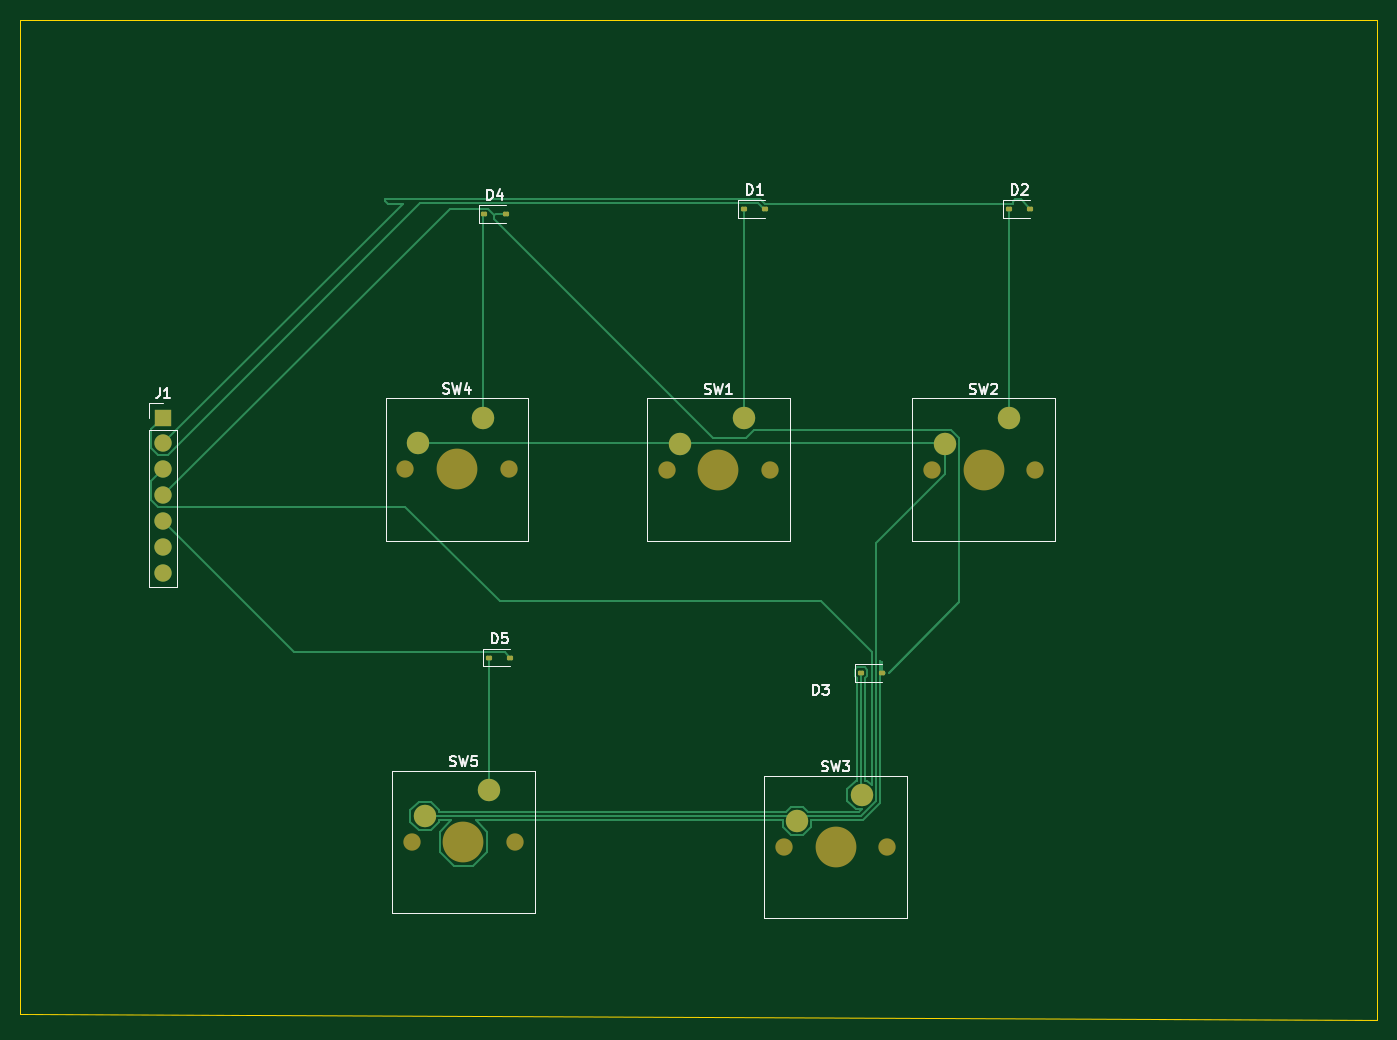
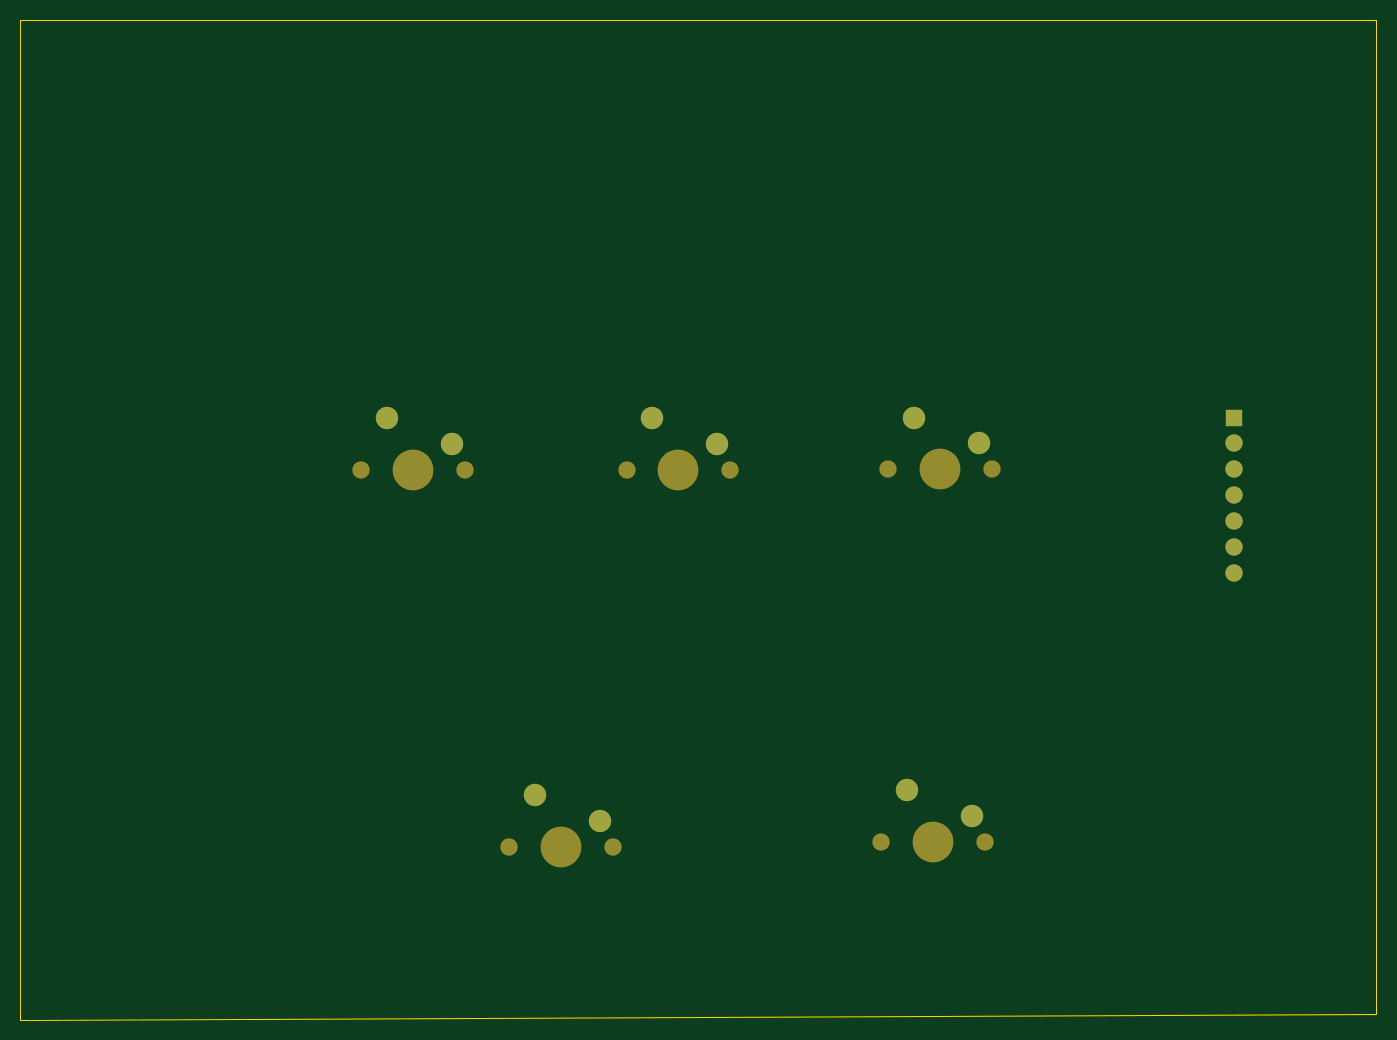
Circuit board: 9 layer files. Board 133.0 x 98.0 mm.
- bottom_copper: Mini Keypad-B_Cu.gbr (1810 bytes)
- bottom_mask: Mini Keypad-B_Mask.gbr (1651 bytes)
- paste: Mini Keypad-B_Paste.gbr (469 bytes)
- bottom_silk: Mini Keypad-B_Silkscreen.gbr (470 bytes)
- outline: Mini Keypad-Edge_Cuts.gbr (760 bytes)
- top_copper: Mini Keypad-F_Cu.gbr (10104 bytes)
- top_mask: Mini Keypad-F_Mask.gbr (2687 bytes)
- paste: Mini Keypad-F_Paste.gbr (1499 bytes)
- top_silk: Mini Keypad-F_Silkscreen.gbr (17203 bytes)

=== bottom_copper: Mini Keypad-B_Cu.gbr ===
%TF.GenerationSoftware,KiCad,Pcbnew,9.0.5*%
%TF.CreationDate,2026-09-06T13:10:26+04:00*%
%TF.ProjectId,Mini Keypad,4d696e69-204b-4657-9970-61642e6b6963,rev?*%
%TF.SameCoordinates,Original*%
%TF.FileFunction,Copper,L2,Bot*%
%TF.FilePolarity,Positive*%
%FSLAX46Y46*%
G04 Gerber Fmt 4.6, Leading zero omitted, Abs format (unit mm)*
G04 Created by KiCad (PCBNEW 9.0.5) date 2026-09-06 13:10:26*
%MOMM*%
%LPD*%
G01*
G04 APERTURE LIST*
%TA.AperFunction,ComponentPad*%
%ADD10C,1.700000*%
%TD*%
%TA.AperFunction,ComponentPad*%
%ADD11R,1.700000X1.700000*%
%TD*%
%TA.AperFunction,ComponentPad*%
%ADD12C,2.200000*%
%TD*%
G04 APERTURE END LIST*
D10*
%TO.P,J1,7,Pin_7*%
%TO.N,unconnected-(J1-Pin_7-Pad7)*%
X46500000Y-110200000D03*
%TO.P,J1,6,Pin_6*%
%TO.N,unconnected-(J1-Pin_6-Pad6)*%
X46500000Y-107660000D03*
%TO.P,J1,5,Pin_5*%
%TO.N,Net-(D5-A)*%
X46500000Y-105120000D03*
%TO.P,J1,4,Pin_4*%
%TO.N,Net-(D4-A)*%
X46500000Y-102580000D03*
%TO.P,J1,3,Pin_3*%
%TO.N,Net-(D3-A)*%
X46500000Y-100040000D03*
%TO.P,J1,2,Pin_2*%
%TO.N,Net-(D2-A)*%
X46500000Y-97500000D03*
D11*
%TO.P,J1,1,Pin_1*%
%TO.N,Net-(D1-A)*%
X46500000Y-94960000D03*
%TD*%
D12*
%TO.P,SW5,1,1*%
%TO.N,Net-(D5-K)*%
X78500000Y-131500000D03*
%TO.P,SW5,2,2*%
%TO.N,GND*%
X72150000Y-134040000D03*
%TD*%
%TO.P,SW4,1,1*%
%TO.N,Net-(D4-K)*%
X77850000Y-94960000D03*
%TO.P,SW4,2,2*%
%TO.N,GND*%
X71500000Y-97500000D03*
%TD*%
%TO.P,SW3,1,1*%
%TO.N,Net-(D3-K)*%
X115000000Y-132000000D03*
%TO.P,SW3,2,2*%
%TO.N,GND*%
X108650000Y-134540000D03*
%TD*%
%TO.P,SW2,1,1*%
%TO.N,Net-(D2-K)*%
X129500000Y-95000000D03*
%TO.P,SW2,2,2*%
%TO.N,GND*%
X123150000Y-97540000D03*
%TD*%
%TO.P,SW1,1,1*%
%TO.N,Net-(D1-K)*%
X103500000Y-95000000D03*
%TO.P,SW1,2,2*%
%TO.N,GND*%
X97150000Y-97540000D03*
%TD*%
M02*

=== bottom_mask: Mini Keypad-B_Mask.gbr ===
%TF.GenerationSoftware,KiCad,Pcbnew,9.0.5*%
%TF.CreationDate,2026-09-06T13:10:26+04:00*%
%TF.ProjectId,Mini Keypad,4d696e69-204b-4657-9970-61642e6b6963,rev?*%
%TF.SameCoordinates,Original*%
%TF.FileFunction,Soldermask,Bot*%
%TF.FilePolarity,Negative*%
%FSLAX46Y46*%
G04 Gerber Fmt 4.6, Leading zero omitted, Abs format (unit mm)*
G04 Created by KiCad (PCBNEW 9.0.5) date 2026-09-06 13:10:26*
%MOMM*%
%LPD*%
G01*
G04 APERTURE LIST*
%ADD10C,1.700000*%
%ADD11R,1.700000X1.700000*%
%ADD12C,4.000000*%
%ADD13C,2.200000*%
G04 APERTURE END LIST*
D10*
%TO.C,J1*%
X46500000Y-110200000D03*
X46500000Y-107660000D03*
X46500000Y-105120000D03*
X46500000Y-102580000D03*
X46500000Y-100040000D03*
X46500000Y-97500000D03*
D11*
X46500000Y-94960000D03*
%TD*%
D10*
%TO.C,SW5*%
X70880000Y-136580000D03*
D12*
X75960000Y-136580000D03*
D10*
X81040000Y-136580000D03*
D13*
X78500000Y-131500000D03*
X72150000Y-134040000D03*
%TD*%
D10*
%TO.C,SW4*%
X70230000Y-100040000D03*
D12*
X75310000Y-100040000D03*
D10*
X80390000Y-100040000D03*
D13*
X77850000Y-94960000D03*
X71500000Y-97500000D03*
%TD*%
D10*
%TO.C,SW3*%
X107380000Y-137080000D03*
D12*
X112460000Y-137080000D03*
D10*
X117540000Y-137080000D03*
D13*
X115000000Y-132000000D03*
X108650000Y-134540000D03*
%TD*%
D10*
%TO.C,SW2*%
X121880000Y-100080000D03*
D12*
X126960000Y-100080000D03*
D10*
X132040000Y-100080000D03*
D13*
X129500000Y-95000000D03*
X123150000Y-97540000D03*
%TD*%
D10*
%TO.C,SW1*%
X95880000Y-100080000D03*
D12*
X100960000Y-100080000D03*
D10*
X106040000Y-100080000D03*
D13*
X103500000Y-95000000D03*
X97150000Y-97540000D03*
%TD*%
M02*

=== paste: Mini Keypad-B_Paste.gbr ===
%TF.GenerationSoftware,KiCad,Pcbnew,9.0.5*%
%TF.CreationDate,2026-09-06T13:10:26+04:00*%
%TF.ProjectId,Mini Keypad,4d696e69-204b-4657-9970-61642e6b6963,rev?*%
%TF.SameCoordinates,Original*%
%TF.FileFunction,Paste,Bot*%
%TF.FilePolarity,Positive*%
%FSLAX46Y46*%
G04 Gerber Fmt 4.6, Leading zero omitted, Abs format (unit mm)*
G04 Created by KiCad (PCBNEW 9.0.5) date 2026-09-06 13:10:26*
%MOMM*%
%LPD*%
G01*
G04 APERTURE LIST*
G04 APERTURE END LIST*
M02*

=== bottom_silk: Mini Keypad-B_Silkscreen.gbr ===
%TF.GenerationSoftware,KiCad,Pcbnew,9.0.5*%
%TF.CreationDate,2026-09-06T13:10:26+04:00*%
%TF.ProjectId,Mini Keypad,4d696e69-204b-4657-9970-61642e6b6963,rev?*%
%TF.SameCoordinates,Original*%
%TF.FileFunction,Legend,Bot*%
%TF.FilePolarity,Positive*%
%FSLAX46Y46*%
G04 Gerber Fmt 4.6, Leading zero omitted, Abs format (unit mm)*
G04 Created by KiCad (PCBNEW 9.0.5) date 2026-09-06 13:10:26*
%MOMM*%
%LPD*%
G01*
G04 APERTURE LIST*
G04 APERTURE END LIST*
M02*

=== outline: Mini Keypad-Edge_Cuts.gbr ===
%TF.GenerationSoftware,KiCad,Pcbnew,9.0.5*%
%TF.CreationDate,2026-09-06T13:10:26+04:00*%
%TF.ProjectId,Mini Keypad,4d696e69-204b-4657-9970-61642e6b6963,rev?*%
%TF.SameCoordinates,Original*%
%TF.FileFunction,Profile,NP*%
%FSLAX46Y46*%
G04 Gerber Fmt 4.6, Leading zero omitted, Abs format (unit mm)*
G04 Created by KiCad (PCBNEW 9.0.5) date 2026-09-06 13:10:26*
%MOMM*%
%LPD*%
G01*
G04 APERTURE LIST*
%TA.AperFunction,Profile*%
%ADD10C,0.050000*%
%TD*%
G04 APERTURE END LIST*
D10*
X165500000Y-154000000D02*
X165500000Y-56000000D01*
X32500000Y-56000000D02*
X165500000Y-56000000D01*
X32500000Y-61000000D02*
X32500000Y-56000000D01*
X32500000Y-153500000D02*
X165500000Y-154000000D01*
X32500000Y-61000000D02*
X32500000Y-153500000D01*
M02*

=== top_copper: Mini Keypad-F_Cu.gbr (10104 bytes, source omitted) ===
=== top_mask: Mini Keypad-F_Mask.gbr (2687 bytes, source withheld) ===
=== paste: Mini Keypad-F_Paste.gbr (1499 bytes, source withheld) ===
=== top_silk: Mini Keypad-F_Silkscreen.gbr (17203 bytes, source omitted) ===
